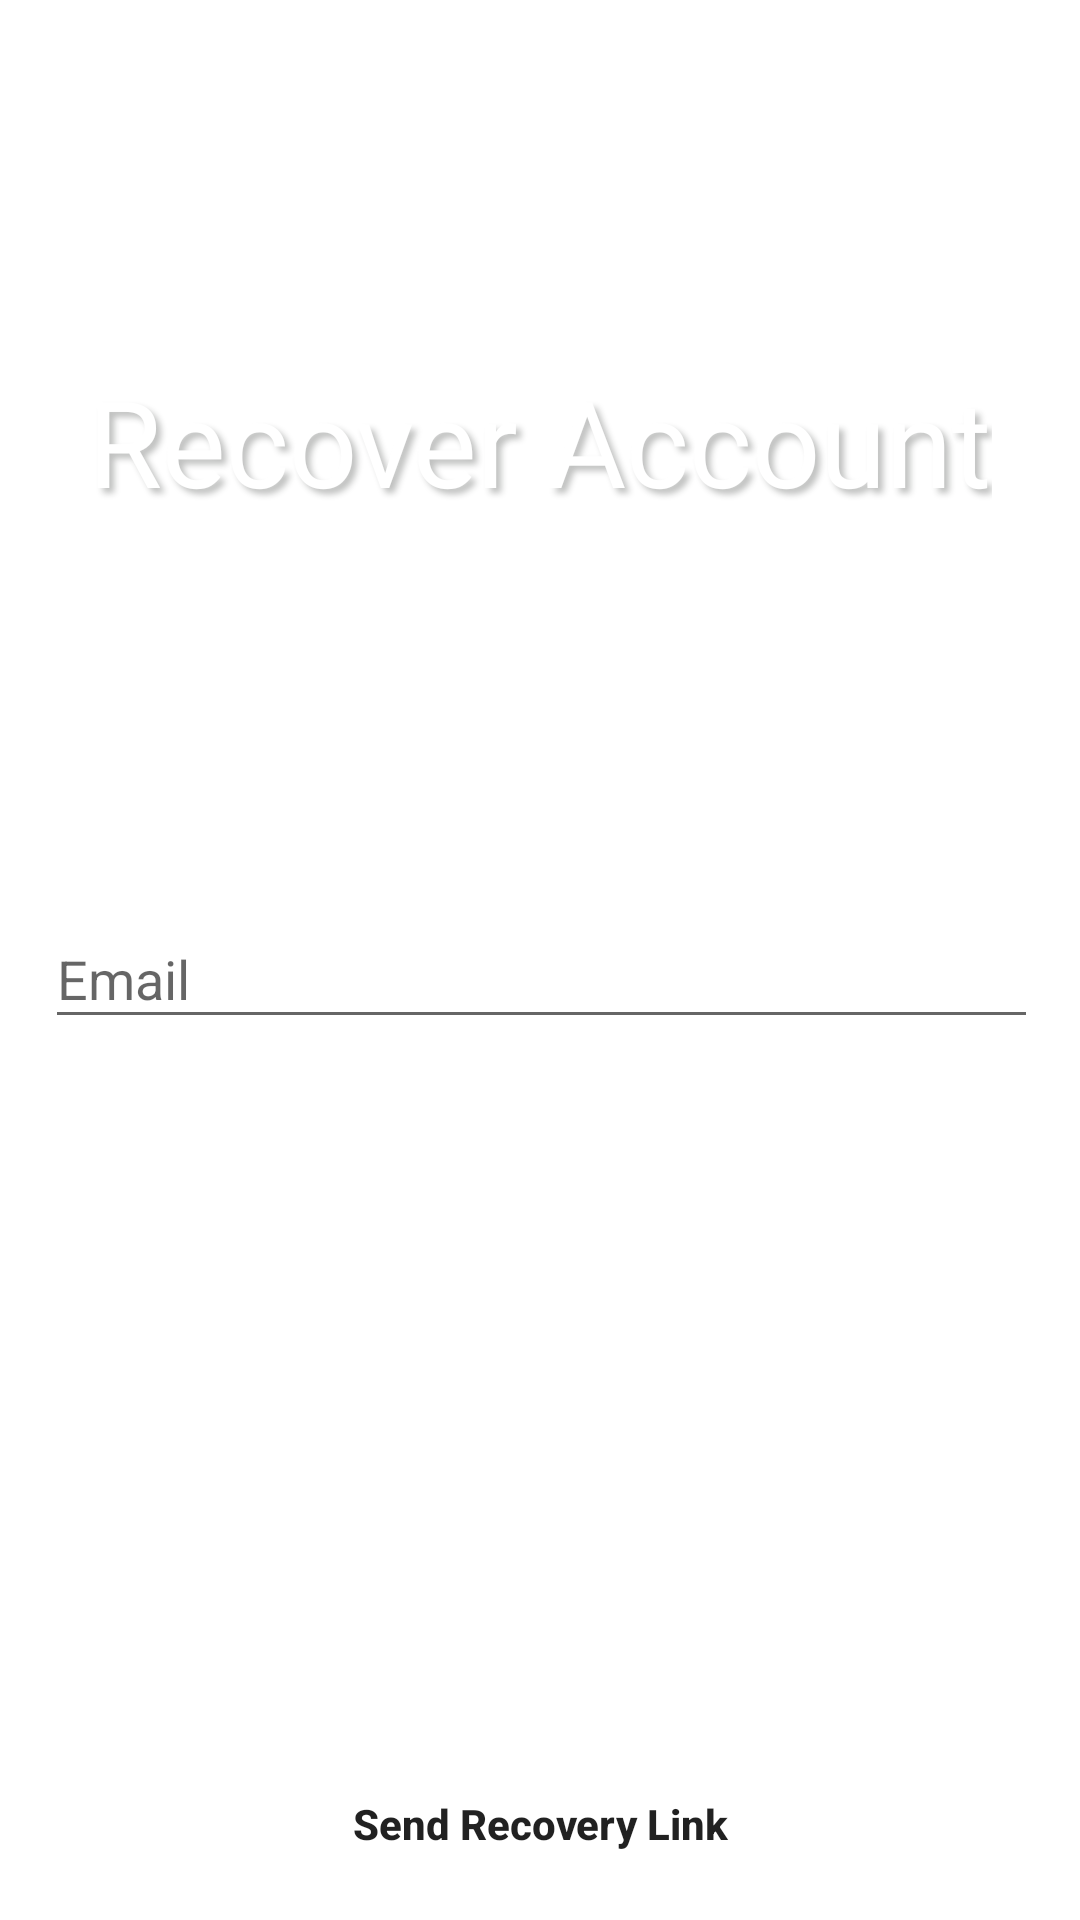

Write the Android layout XML for this screen, with the resource values it uses.
<!-- AndroidManifest.xml: activity theme SplashTheme -->
<!-- res/layout/activity_recover_account.xml -->
<?xml version="1.0" encoding="utf-8"?>
<androidx.constraintlayout.widget.ConstraintLayout xmlns:android="http://schemas.android.com/apk/res/android"
    xmlns:app="http://schemas.android.com/apk/res-auto"
    xmlns:tools="http://schemas.android.com/tools"
    android:layout_width="match_parent"
    android:layout_height="match_parent"
    tools:context=".RecoverAccountActivity">

    <ImageView
        android:id="@+id/imageView7"
        android:layout_width="wrap_content"
        android:layout_height="wrap_content"
        android:scaleType="centerCrop"
        app:layout_constraintBottom_toBottomOf="parent"
        app:layout_constraintEnd_toEndOf="parent"
        app:layout_constraintStart_toStartOf="parent"
        app:layout_constraintTop_toTopOf="parent"
        app:srcCompat="@drawable/slide3_bg" />

    <Button
        android:id="@+id/buttonDone2"
        android:layout_width="0dp"
        android:layout_height="wrap_content"
        android:layout_marginStart="8dp"
        android:layout_marginEnd="8dp"
        android:layout_marginBottom="8dp"
        android:background="@drawable/ripple"
        android:stateListAnimator="@null"
        android:text="Send Recovery Link"
        android:textAllCaps="false"
        android:textStyle="bold"
        app:layout_constraintBottom_toBottomOf="parent"
        app:layout_constraintEnd_toEndOf="parent"
        app:layout_constraintStart_toStartOf="parent" />

    <TextView
        android:layout_width="wrap_content"
        android:layout_height="wrap_content"
        android:layout_marginStart="8dp"
        android:layout_marginTop="8dp"
        android:layout_marginEnd="8dp"
        android:layout_marginBottom="8dp"
        android:fontFamily="@font/segoeuisl"
        android:shadowColor="#481E201E"
        android:shadowDx="5"
        android:shadowDy="5"
        android:shadowRadius="5"
        android:text="Recover Account"
        android:textColor="@android:color/background_light"
        android:textSize="40sp"
        app:layout_constraintBottom_toTopOf="@+id/textInputLayoutEmail"
        app:layout_constraintEnd_toEndOf="parent"
        app:layout_constraintStart_toStartOf="parent"
        app:layout_constraintTop_toTopOf="parent" />

    <com.google.android.material.textfield.TextInputLayout
        android:id="@+id/textInputLayoutEmail"
        android:layout_width="395dp"
        android:layout_height="wrap_content"
        android:layout_marginStart="8dp"
        android:layout_marginTop="8dp"
        android:layout_marginEnd="8dp"
        android:layout_marginBottom="8dp"
        android:gravity="center"
        app:layout_constraintBottom_toBottomOf="parent"
        app:layout_constraintEnd_toEndOf="parent"
        app:layout_constraintStart_toStartOf="parent"
        app:layout_constraintTop_toTopOf="parent">

        <com.google.android.material.textfield.TextInputEditText
            android:id="@+id/editTextEmail2"
            android:layout_width="match_parent"
            android:layout_height="wrap_content"
            android:layout_gravity="center"
            android:layout_marginStart="32dp"
            android:layout_marginEnd="32dp"
            android:hint="Email"
            android:inputType="textWebEmailAddress"
            android:nextFocusForward="@id/editTextPassword" />
    </com.google.android.material.textfield.TextInputLayout>
</androidx.constraintlayout.widget.ConstraintLayout>
<!-- resources referenced by this layout -->
<resources>
  <!-- drawable ripple (drawable) -->
  <?xml version="1.0" encoding="utf-8"?>
  <ripple xmlns:android="http://schemas.android.com/apk/res/android"
      android:color="@color/colorPrimary"
      >
      <item android:name="android:mask">
          <shape
              android:shape="rectangle">
              <solid android:color="@android:color/white"></solid>
              <corners android:radius="32dp"></corners>
          </shape>
      </item>
  
  
  </ripple>
  <style name="SplashTheme" parent="ShowerTimerLight">
          <item name="android:windowBackground">@color/colorPrimary</item>
          <item name="android:navigationBarColor">@color/colorBlack</item>
          <item name="android:statusBarColor">@color/colorPrimaryDark</item>
          <item name="android:windowLightStatusBar">false</item>
          <item name="android:colorEdgeEffect">@color/lightGrey</item>
      </style>
  <color name="colorPrimary">#99E5AA</color>
  <style name="ShowerTimerLight" parent="Theme.AppCompat.Light.NoActionBar">
          
          <item name="colorPrimary">@color/colorPrimary</item>
          <item name="colorPrimaryDark">@color/colorPrimaryDark</item>
          <item name="colorPrimaryLight">@color/colorPrimaryLight</item>
          <item name="colorAccent">@color/colorAccent</item>
          <item name="android:windowBackground">@color/lightGrey</item>
          <item name="colorWindowBackground">@color/lightGrey</item>
          <item name="colorCardBackground">@android:color/white</item>
          <item name="android:statusBarColor">@android:color/white</item>
          <item name="android:windowLightStatusBar">true</item>
          <item name="android:colorEdgeEffect">@color/lightGrey</item>
          <item name="colorUnfocused">@color/darkGrey</item>
          <item name="colorDarkText">#403c3b</item>
          <item name="colorLightText">#808080</item>
          <item name="colorDivider">#ebebeb</item>
  
  
      </style>
  <color name="colorBlack">#000000</color>
  <color name="colorPrimaryDark">#88CC96</color>
  <color name="lightGrey">#f2f2f2</color>
  <color name="colorPrimaryLight">#FBFFFC</color>
  <color name="colorAccent">#77B184</color>
  <color name="darkGrey">#c4c4c4</color>
</resources>
